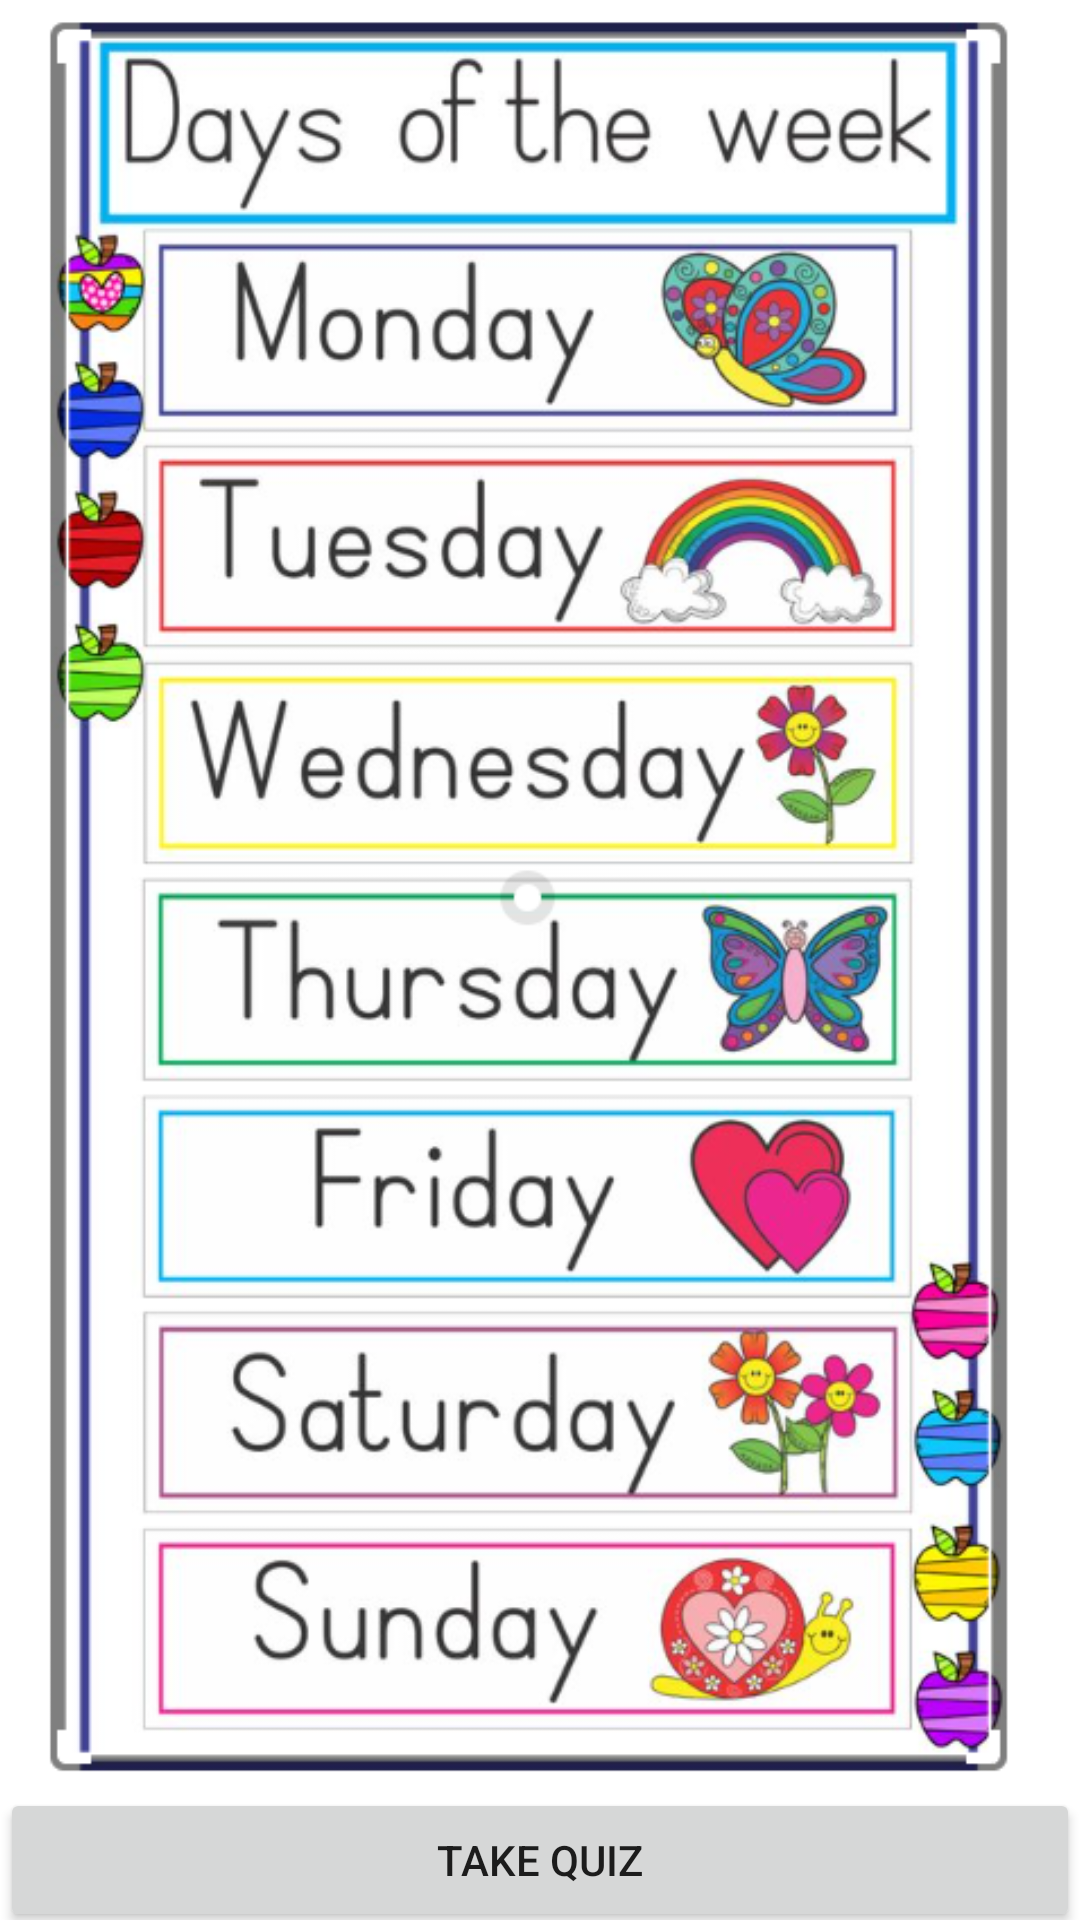

Here is an Android app screen rendered from its layout file. Give the layout XML and the strings, colors and styles it references.
<!-- AndroidManifest.xml: application theme Theme.Cmpproject001 -->
<!-- res/layout/activity_days_lesson.xml -->
<?xml version="1.0" encoding="utf-8"?>
<androidx.constraintlayout.widget.ConstraintLayout xmlns:android="http://schemas.android.com/apk/res/android"
    xmlns:app="http://schemas.android.com/apk/res-auto"
    xmlns:tools="http://schemas.android.com/tools"
    android:layout_width="match_parent"
    android:layout_height="match_parent"
    tools:context=".DaysLesson">

    <ImageView
        android:id="@+id/imageView5"
        android:layout_width="wrap_content"
        android:layout_height="600dp"
        app:layout_constraintEnd_toEndOf="parent"
        app:layout_constraintHorizontal_bias="0.0"
        app:layout_constraintStart_toStartOf="parent"
        app:layout_constraintTop_toTopOf="parent"
        app:srcCompat="@drawable/days_of_the_week" />

    <Button
        android:id="@+id/days_quiz"
        android:layout_width="match_parent"
        android:layout_height="wrap_content"
        android:text="Take Quiz"
        app:layout_constraintBottom_toBottomOf="parent"
        app:layout_constraintEnd_toEndOf="parent"
        app:layout_constraintStart_toStartOf="parent"
        app:layout_constraintTop_toBottomOf="@+id/imageView5" />
</androidx.constraintlayout.widget.ConstraintLayout>
<!-- resources referenced by this layout -->
<resources>
  <!-- drawable days_of_the_week: png bitmap (drawable, 267975 bytes) -->
  <style name="Theme.Cmpproject001" parent="Theme.MaterialComponents.DayNight.NoActionBar">
          
          <item name="colorPrimary">@color/purple_500</item>
          <item name="colorPrimaryVariant">@color/purple_700</item>
          <item name="colorOnPrimary">@color/white</item>
          
          <item name="colorSecondary">@color/teal_200</item>
          <item name="colorSecondaryVariant">@color/teal_700</item>
          <item name="colorOnSecondary">@color/black</item>
          
          <item name="android:statusBarColor">?attr/colorPrimaryVariant</item>
          
      </style>
  <color name="purple_500">#FF6200EE</color>
  <color name="purple_700">#FF3700B3</color>
  <color name="white">#FFFFFFFF</color>
  <color name="teal_200">#FF03DAC5</color>
  <color name="teal_700">#FF018786</color>
  <color name="black">#FF000000</color>
</resources>
